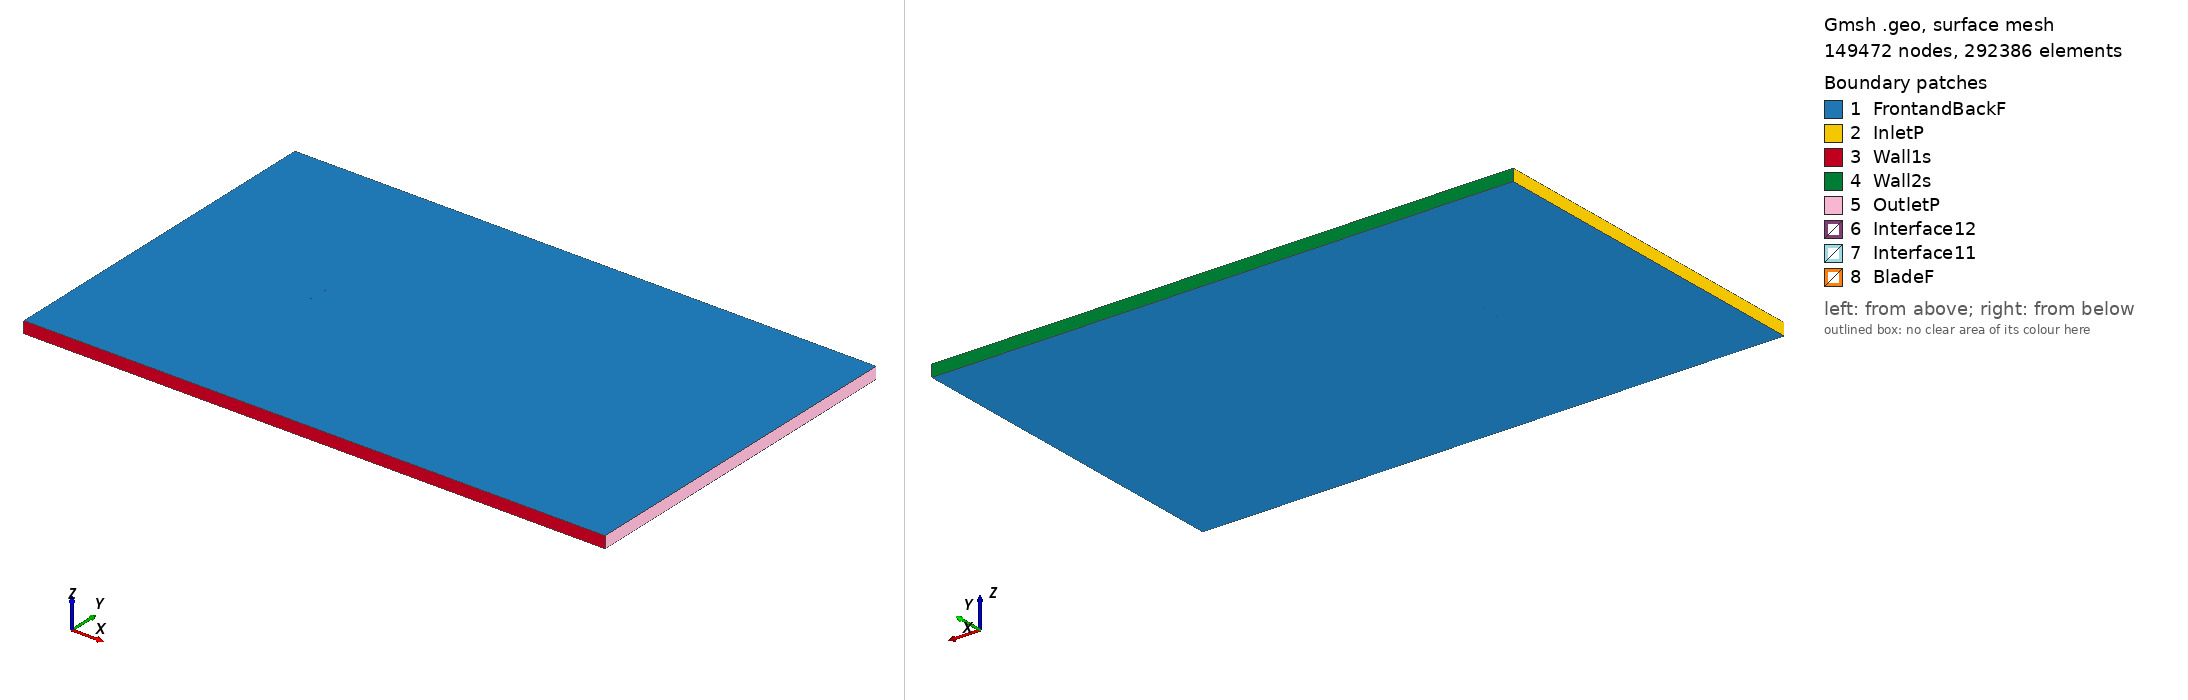

Gmsh geometry script, surface-meshed: 149472 nodes, 292386 surface elements. Boundary patches (legend numbers): 1 FrontandBackF, 2 InletP, 3 Wall1s, 4 Wall2s, 5 OutletP, 6 Interface12, 7 Interface11, 8 BladeF. Left view from above one corner, right view from below the opposite corner. Legend entries are the model's physical surfaces. The drawing asked Gmsh for element sizes between 1% and 20% of the model's largest extent; the script's own settings can give other sizes.

=== e642_tsr_1.9551_aoa_1.0516.geo (drawn) ===
SetFactory("OpenCASCADE");

Point(1) = {0.075009, 0.733080, 0, 1.0};
Point(2) = {0.073197, 0.733536, 0, 1.0};
Point(3) = {0.068966, 0.734554, 0, 1.0};
Point(4) = {0.063967, 0.735697, 0, 1.0};
Point(5) = {0.058263, 0.737000, 0, 1.0};
Point(6) = {0.051968, 0.738470, 0, 1.0};
Point(7) = {0.045206, 0.740088, 0, 1.0};
Point(8) = {0.038105, 0.741821, 0, 1.0};
Point(9) = {0.030801, 0.743608, 0, 1.0};
Point(10) = {0.023427, 0.745372, 0, 1.0};
Point(11) = {0.016111, 0.746977, 0, 1.0};
Point(12) = {0.008865, 0.748246, 0, 1.0};
Point(13) = {0.001596, 0.749128, 0, 1.0};
Point(14) = {-0.005696, 0.749694, 0, 1.0};
Point(15) = {-0.012937, 0.749982, 0, 1.0};
Point(16) = {-0.020053, 0.750000, 0, 1.0};
Point(17) = {-0.026982, 0.749762, 0, 1.0};
Point(18) = {-0.033657, 0.749285, 0, 1.0};
Point(19) = {-0.040012, 0.748585, 0, 1.0};
Point(20) = {-0.045982, 0.747680, 0, 1.0};
Point(21) = {-0.051511, 0.746588, 0, 1.0};
Point(22) = {-0.056547, 0.745332, 0, 1.0};
Point(23) = {-0.061041, 0.743931, 0, 1.0};
Point(24) = {-0.064955, 0.742413, 0, 1.0};
Point(25) = {-0.068266, 0.740810, 0, 1.0};
Point(26) = {-0.070951, 0.739174, 0, 1.0};
Point(27) = {-0.072981, 0.737559, 0, 1.0};
Point(28) = {-0.074333, 0.736021, 0, 1.0};
Point(29) = {-0.074987, 0.734654, 0, 1.0};
Point(30) = {-0.074750, 0.733580, 0, 1.0};
Point(31) = {-0.073508, 0.732671, 0, 1.0};
Point(32) = {-0.071353, 0.731774, 0, 1.0};
Point(33) = {-0.068352, 0.730931, 0, 1.0};
Point(34) = {-0.064541, 0.730156, 0, 1.0};
Point(35) = {-0.059957, 0.729452, 0, 1.0};
Point(36) = {-0.054651, 0.728810, 0, 1.0};
Point(37) = {-0.048694, 0.728227, 0, 1.0};
Point(38) = {-0.042157, 0.727709, 0, 1.0};
Point(39) = {-0.035120, 0.727257, 0, 1.0};
Point(40) = {-0.027668, 0.726875, 0, 1.0};
Point(41) = {-0.019886, 0.726567, 0, 1.0};
Point(42) = {-0.011866, 0.726334, 0, 1.0};
Point(43) = {-0.003702, 0.726183, 0, 1.0};
Point(44) = {0.004509, 0.726113, 0, 1.0};
Point(45) = {0.012675, 0.726133, 0, 1.0};
Point(46) = {0.020692, 0.726241, 0, 1.0};
Point(47) = {0.028461, 0.726452, 0, 1.0};
Point(48) = {0.035880, 0.726787, 0, 1.0};
Point(49) = {0.042854, 0.727320, 0, 1.0};
Point(50) = {0.049434, 0.728163, 0, 1.0};
Point(51) = {0.055781, 0.729207, 0, 1.0};
Point(52) = {0.061848, 0.730177, 0, 1.0};
Point(53) = {0.067416, 0.730920, 0, 1.0};
Point(54) = {0.072281, 0.731396, 0, 1.0};
Point(55) = {0.074981, 0.731556, 0, 1.0};
Point(56) = {-0.075009, -0.733080, 0, 1.0};
Point(57) = {-0.073197, -0.733536, 0, 1.0};
Point(58) = {-0.068966, -0.734554, 0, 1.0};
Point(59) = {-0.063967, -0.735697, 0, 1.0};
Point(60) = {-0.058263, -0.737000, 0, 1.0};
Point(61) = {-0.051968, -0.738470, 0, 1.0};
Point(62) = {-0.045206, -0.740088, 0, 1.0};
Point(63) = {-0.038105, -0.741821, 0, 1.0};
Point(64) = {-0.030801, -0.743608, 0, 1.0};
Point(65) = {-0.023427, -0.745372, 0, 1.0};
Point(66) = {-0.016111, -0.746977, 0, 1.0};
Point(67) = {-0.008865, -0.748246, 0, 1.0};
Point(68) = {-0.001596, -0.749128, 0, 1.0};
Point(69) = {0.005696, -0.749694, 0, 1.0};
Point(70) = {0.012937, -0.749982, 0, 1.0};
Point(71) = {0.020053, -0.750000, 0, 1.0};
Point(72) = {0.026982, -0.749762, 0, 1.0};
Point(73) = {0.033657, -0.749285, 0, 1.0};
Point(74) = {0.040012, -0.748585, 0, 1.0};
Point(75) = {0.045982, -0.747680, 0, 1.0};
Point(76) = {0.051511, -0.746588, 0, 1.0};
Point(77) = {0.056547, -0.745332, 0, 1.0};
Point(78) = {0.061041, -0.743931, 0, 1.0};
Point(79) = {0.064955, -0.742413, 0, 1.0};
Point(80) = {0.068266, -0.740810, 0, 1.0};
Point(81) = {0.070951, -0.739174, 0, 1.0};
Point(82) = {0.072981, -0.737559, 0, 1.0};
Point(83) = {0.074333, -0.736021, 0, 1.0};
Point(84) = {0.074987, -0.734654, 0, 1.0};
Point(85) = {0.074750, -0.733580, 0, 1.0};
Point(86) = {0.073508, -0.732671, 0, 1.0};
Point(87) = {0.071353, -0.731774, 0, 1.0};
Point(88) = {0.068352, -0.730931, 0, 1.0};
Point(89) = {0.064541, -0.730156, 0, 1.0};
Point(90) = {0.059957, -0.729452, 0, 1.0};
Point(91) = {0.054651, -0.728810, 0, 1.0};
Point(92) = {0.048694, -0.728227, 0, 1.0};
Point(93) = {0.042157, -0.727709, 0, 1.0};
Point(94) = {0.035120, -0.727257, 0, 1.0};
Point(95) = {0.027668, -0.726875, 0, 1.0};
Point(96) = {0.019886, -0.726567, 0, 1.0};
Point(97) = {0.011866, -0.726334, 0, 1.0};
Point(98) = {0.003702, -0.726183, 0, 1.0};
Point(99) = {-0.004509, -0.726113, 0, 1.0};
Point(100) = {-0.012675, -0.726133, 0, 1.0};
Point(101) = {-0.020692, -0.726241, 0, 1.0};
Point(102) = {-0.028461, -0.726452, 0, 1.0};
Point(103) = {-0.035880, -0.726787, 0, 1.0};
Point(104) = {-0.042854, -0.727320, 0, 1.0};
Point(105) = {-0.049434, -0.728163, 0, 1.0};
Point(106) = {-0.055781, -0.729207, 0, 1.0};
Point(107) = {-0.061848, -0.730177, 0, 1.0};
Point(108) = {-0.067416, -0.730920, 0, 1.0};
Point(109) = {-0.072281, -0.731396, 0, 1.0};
Point(110) = {-0.074981, -0.731556, 0, 1.0};

// Lines: first blade (splines 1-4)
Spline(1) = {1:18};
Spline(2) = {18:39};
Spline(3) = {39:55};
Spline(4) = {55,1};

// Lines: second blade (splines 5-8)
Spline(5) = {56:73};
Spline(6) = {73:94};
Spline(7) = {94:110};
Spline(8) = {110,56};

// Outer domain (points 20001-4 and lines)
Point(111) = {-13.50000000, -15.00000000, 0, 1.0};
Point(112) = {-13.50000000, 15.00000000, 0, 1.0};
Point(113) = {36.00000000, 15.00000000, 0, 1.0};
Point(114) = {36.00000000, -15.00000000, 0, 1.0};
Line(11) = {111, 112};
Line(12) = {112, 113};
Line(13) = {113, 114};
Line(14) = {111, 114};

// Interface (between moving and stationary domain) (circles)
Circle(9) = {0, 0, 0, 0.80000000, 0, 2*Pi};
Circle(10) = {0, 0, 0, 0.80000000, 0, 2*Pi};

// Loops collect Lines/Splines/etc (blade1, blade2, domain, first circle)
Line Loop(1) = {1:4};
Line Loop(2) = {5:8};
Line Loop(3) = {11,12,13,-14};
Line Loop(4) = {9};

// BooleanDifference cuts out the circle/interface from the domain
Plane Surface(1) = {3};
Plane Surface(2) = {4};
BooleanDifference{ Surface{1}; Delete;}{ Surface{2}; Delete;}

// This one cuts out the blades from the inner circle/interface
Line Loop(6) = {10};
Plane Surface(5) = {6};
Plane Surface(6) = {1};
Plane Surface(7) = {2};
BooleanDifference{ Surface{5}; Delete;}{ Surface{6,7}; Delete;}

// extrude to 3rd dimension
Extrude {0, 0, 1} {Surface{1}; Surface{5}; Layers{1}; Recombine;}

// Physical Surfaces are the named boundaries (patches)
Physical Surface("Interface11") = {12};
Physical Surface("Interface12") = {10};

// sides of domain
Physical Surface("InletP") = {6};
Physical Surface("OutletP") = {9};

// top and bottom of domain
Physical Surface("Wall1s") = {7};
Physical Surface("Wall2s") = {8};

// Check FrontandBackF by ensuring there is nothing in the 3rd dimension
Physical Surface("FrontandBackF") = {1,11,5,21};
Physical Surface("BladeF") = {13:20};
Physical Volume("Turbine") = {2};
Physical Volume("Farfield") = {1};

// settings for airfoil boundary layer
Field[1] = BoundaryLayer;
Field[1].EdgesList = {1:8};
Field[1].hwall_n = 1e-3;
Field[1].thickness = 1.5e-2;
Field[1].ratio = 1.05;
Field[1].Quads = 1;
BoundaryLayer Field = 1;

// control points for mesh (blade and interface)
// floor((arc length / 1.5mm)/ 6) -> Transfinite Line
Transfinite Line {1,2,3,5,6,7} = 34 Using Progression 1;
Transfinite Line {4,8} = 2 Using Progression 1;
Transfinite Line {9, 15} = 800 Using Progression 1;

// For more information on gmsh syntax, visit http://gmsh.info/doc/texinfo/gmsh.html
